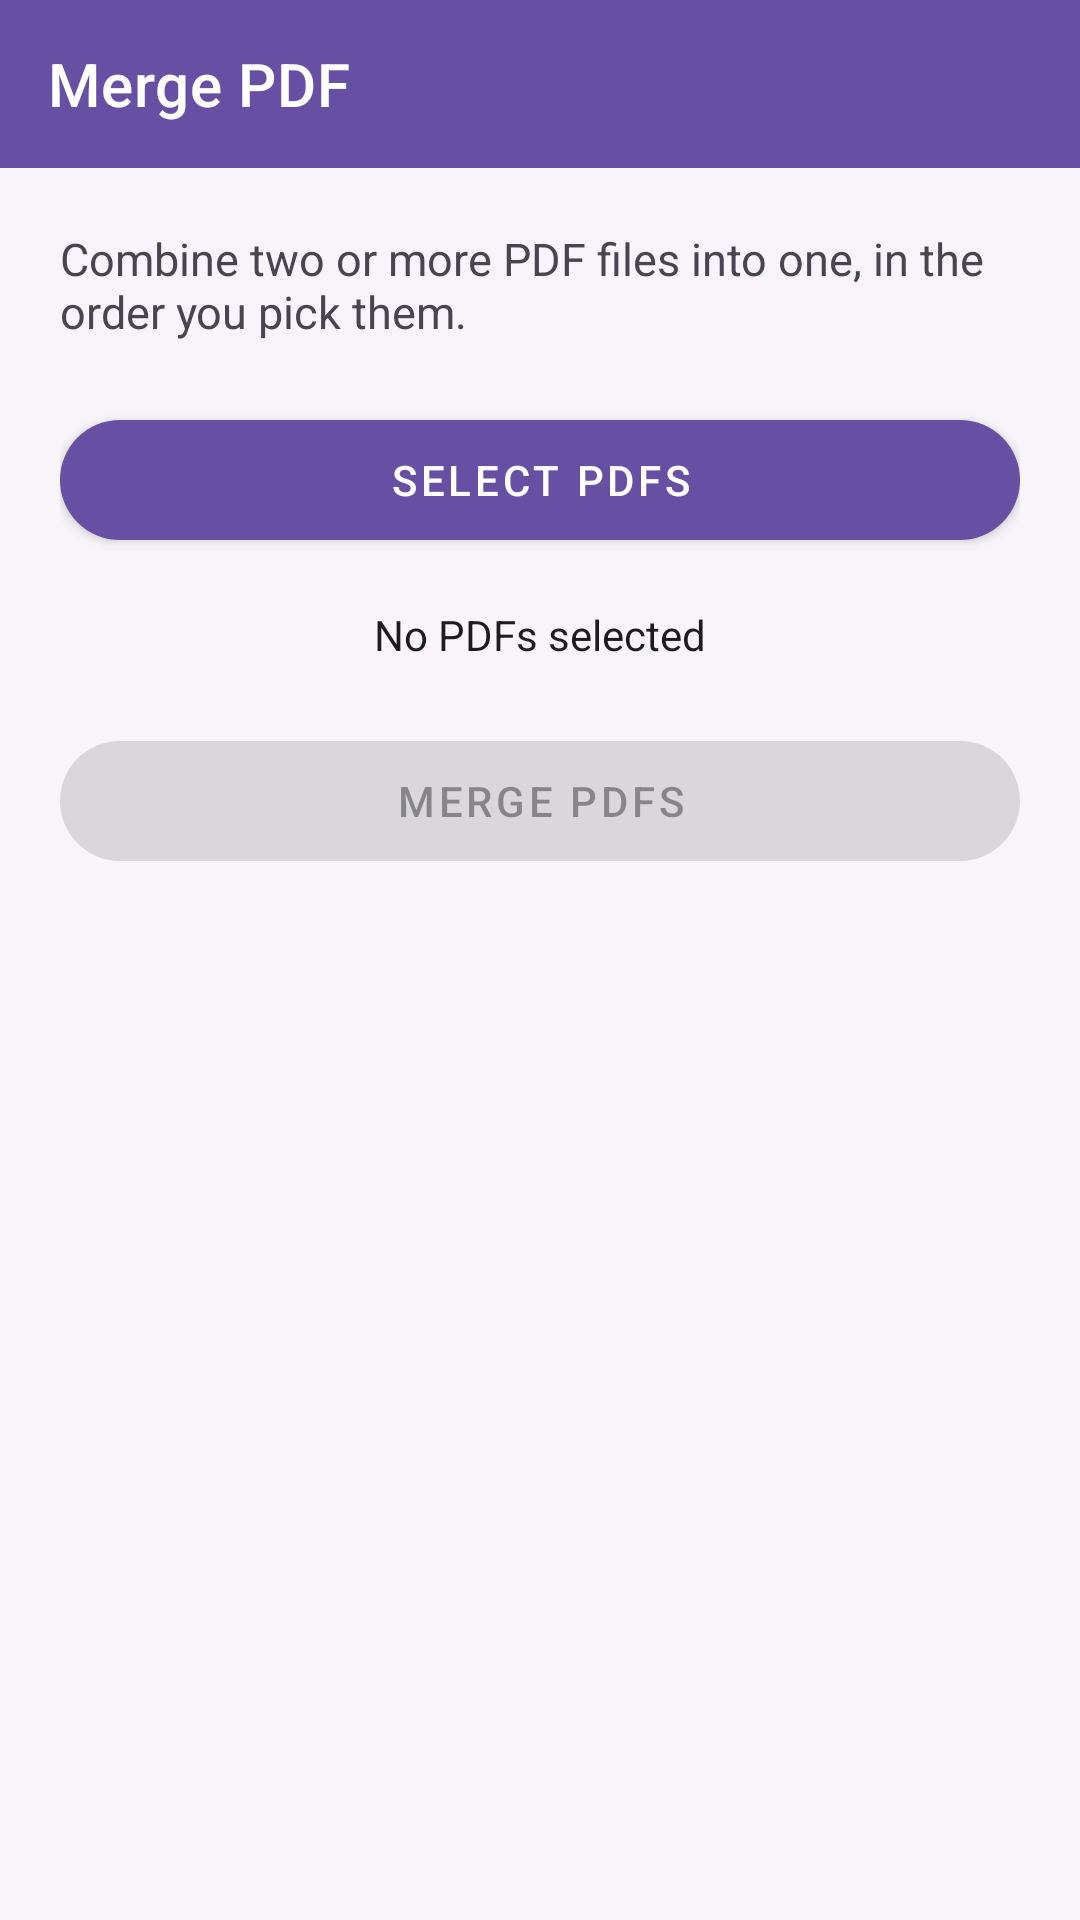

Reconstruct the res/layout file that produces this screen, plus the resources it refers to.
<!-- AndroidManifest.xml: application theme Theme.PDFReader -->
<!-- res/layout/activity_tool_merge.xml -->
<?xml version="1.0" encoding="utf-8"?>
<LinearLayout xmlns:android="http://schemas.android.com/apk/res/android"
    xmlns:app="http://schemas.android.com/apk/res-auto"
    android:layout_width="match_parent"
    android:layout_height="match_parent"
    android:background="@color/screen_bg"
    android:orientation="vertical">

    <com.google.android.material.appbar.MaterialToolbar
        android:layout_width="match_parent"
        android:layout_height="?attr/actionBarSize"
        android:background="?attr/colorPrimary"
        app:title="Merge PDF"
        app:titleTextColor="@android:color/white" />

    <LinearLayout
        android:layout_width="match_parent"
        android:layout_height="wrap_content"
        android:orientation="vertical"
        android:padding="20dp">

        <TextView
            android:layout_width="match_parent"
            android:layout_height="wrap_content"
            android:text="Combine two or more PDF files into one, in the order you pick them."
            android:textColor="@color/grey_text"
            android:textSize="15sp" />

        <com.google.android.material.button.MaterialButton
            android:id="@+id/btnPick"
            android:layout_width="match_parent"
            android:layout_height="52dp"
            android:layout_marginTop="20dp"
            android:text="Select PDFs"
            app:cornerRadius="26dp" />

        <TextView
            android:id="@+id/tvStatus"
            android:layout_width="match_parent"
            android:layout_height="wrap_content"
            android:layout_marginTop="16dp"
            android:gravity="center"
            android:text="No PDFs selected"
            android:textColor="@color/ink"
            android:textSize="14sp" />

        <com.google.android.material.button.MaterialButton
            android:id="@+id/btnAction"
            android:layout_width="match_parent"
            android:layout_height="52dp"
            android:layout_marginTop="20dp"
            android:enabled="false"
            android:text="Merge PDFs"
            app:cornerRadius="26dp" />
    </LinearLayout>
</LinearLayout>
<!-- resources referenced by this layout -->
<resources>
  <color name="grey_text">#49454F</color>
  <color name="ink">#1C1B1F</color>
  <color name="screen_bg">#F7F5FA</color>
  <style name="Theme.PDFReader" parent="Theme.MaterialComponents.DayNight.NoActionBar">
          <item name="colorPrimary">@color/purple_500</item>
          <item name="colorPrimaryVariant">@color/purple_700</item>
          <item name="colorOnPrimary">@color/white</item>
      </style>
  <color name="purple_500">#6750A4</color>
  <color name="purple_700">#4F378B</color>
  <color name="white">#FFFFFF</color>
</resources>
